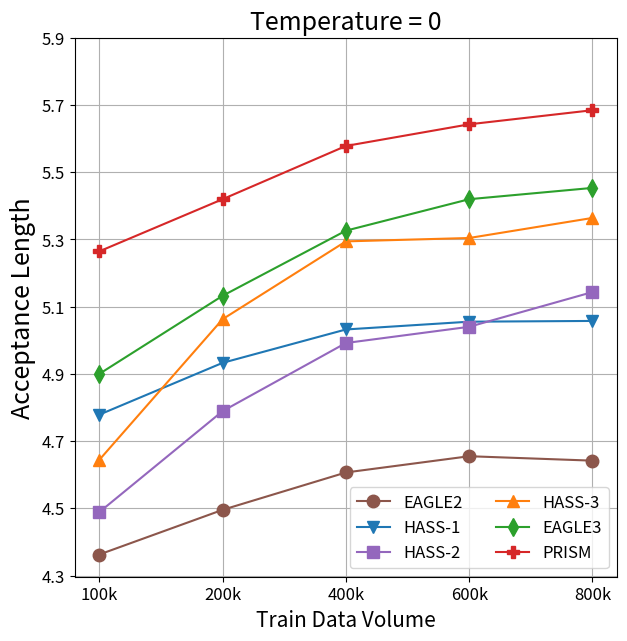
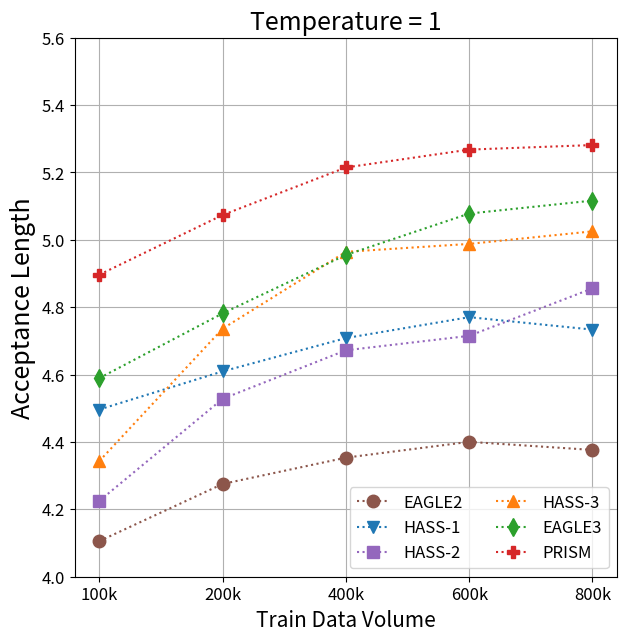

Source code (Python) for these figures, in order:
import numpy as np
from matplotlib import pyplot as plt

config = {
    "EAGLE2": {
        "color": "#8c564b",
        "marker": "o"
    },
    "HASS-1": {
        "color": "#1f77b4",
        "marker": "v"
    },
    "HASS-2": {
        "color": "#9467bd",
        "marker": "s"
    },
    "HASS-3": {
        "color": "#ff7f0e",
        "marker": "^"
    },
    "EAGLE3": {
        "color": "#2ca02c",
        "marker": "d"
    },
    "PRISM": {
        "color": "#d62728",
        "marker": "P"
    }
}

xticks = ["100k", "200k", "400k", "600k", "800k"]

exps = {
    "MT-bench": {
        "EAGLE2": np.array([
            [4.30874, 4.41915, 4.54165, 4.57129, 4.60145],
            [3.94275, 4.11398, 4.15711, 4.18139, 4.25300]
        ]),
        "HASS-1": np.array([
            [4.65840, 4.78146, 4.88533, 4.92224, 4.94916],
            [4.32679, 4.39275, 4.47149, 4.58964, 4.53607]
        ]),
        "HASS-2": np.array([
            [4.42466, 4.69870, 4.89165, 4.94682, 5.01618],
            [4.11945, 4.28524, 4.43400, 4.53358, 4.58714]
        ]),
        "HASS-3": np.array([
            [4.56893, 4.96362, 5.15366, 5.20137, 5.24480],
            [4.13570, 4.47675, 4.68349, 4.76328, 4.80118]
        ]),
        "EAGLE3": np.array([
            [4.83510, 5.09287, 5.32010, 5.36137, 5.41319],
            [4.42497, 4.66181, 4.86650, 4.92450, 4.89523]
        ]),
        "PRISM": np.array([
            [5.14252, 5.27539, 5.43683, 5.51294, 5.55223],
            [4.66488, 4.76437, 4.96659, 5.06792, 4.98788]
        ])
    },
    "HumanEval": {
        "EAGLE2": np.array([
            [5.05997, 5.18363, 5.30485, 5.33594, 5.37071],
            [4.75526, 5.01080, 5.07591, 5.16940, 5.15949]
        ]),
        "HASS-1": np.array([
            [5.62106, 5.78474, 5.84373, 5.90184, 5.89876],
            [5.35828, 5.45787, 5.59145, 5.55664, 5.59962]
        ]),
        "HASS-2": np.array([
            [5.29363, 5.61373, 5.75480, 5.78747, 5.93408],
            [5.12036, 5.38707, 5.57317, 5.46808, 5.80308]
        ]),
        "HASS-3": np.array([
            [5.57321, 5.83132, 6.06818, 6.09143, 6.12733],
            [5.32623, 5.66073, 5.81162, 5.82378, 5.85317]
        ]),
        "EAGLE3": np.array([
            [5.84186, 5.99639, 6.16379, 6.21239, 6.25450],
            [5.53334, 5.63587, 5.83999, 5.99121, 6.00221]
        ]),
        "PRISM": np.array([
            [6.16391, 6.26005, 6.38158, 6.43769, 6.46091],
            [5.82073, 6.00615, 6.07868, 6.11884, 6.20578]
        ])
    },
    "GSM8K": {
        "EAGLE2": np.array([
            [4.82814, 4.87006, 5.04712, 5.09010, 5.14008],
            [4.68040, 4.73418, 4.86839, 4.89488, 4.85073]
        ]),
        "HASS-1": np.array([
            [5.34545, 5.43475, 5.52197, 5.57795, 5.62539],
            [5.14849, 5.21478, 5.31959, 5.38968, 5.40697]
        ]),
        "HASS-2": np.array([
            [5.03031, 5.37250, 5.54304, 5.58181, 5.84951],
            [4.81316, 5.17645, 5.38623, 5.34670, 5.60609]
        ]),
        "HASS-3": np.array([
            [5.14749, 5.64556, 5.83745, 5.91626, 5.91216],
            [4.87022, 5.42925, 5.66350, 5.68835, 5.74633]
        ]),
        "EAGLE3": np.array([
            [5.38041, 5.74095, 5.90802, 6.06136, 6.08128],
            [5.19030, 5.53035, 5.65158, 5.81728, 5.84843]
        ]),
        "PRISM": np.array([
            [5.86677, 6.00308, 6.14677, 6.21298, 6.23580],
            [5.57597, 5.71765, 5.96026, 6.03565, 5.97620]
        ])
    },
    "Alpaca": {
        "EAGLE2": np.array([
            [4.36539, 4.59282, 4.67625, 4.73934, 4.65080],
            [4.16385, 4.36017, 4.40548, 4.46680, 4.39822]
        ]),
        "HASS-1": np.array([
            [4.80779, 4.98708, 5.13525, 5.09008, 5.09730],
            [4.46411, 4.71002, 4.72297, 4.87121, 4.74604]
        ]),
        "HASS-2": np.array([
            [4.60427, 4.87609, 5.08878, 5.17135, 5.18804],
            [4.29678, 4.68564, 4.66288, 4.77583, 4.91351]
        ]),
        "HASS-3": np.array([
            [4.78656, 5.17630, 5.43573, 5.44340, 5.43318],
            [4.40090, 4.84232, 5.05960, 5.06703, 5.09216]
        ]),
        "EAGLE3": np.array([
            [5.13071, 5.39130, 5.53601, 5.59397, 5.64190],
            [4.86603, 4.90671, 5.07212, 5.17077, 5.33028]
        ]),
        "PRISM": np.array([
            [5.29137, 5.43755, 5.60986, 5.65036, 5.71664],
            [4.99205, 5.09049, 5.27211, 5.21822, 5.28823]
        ])
    },
    "CNN/DM": {
        "EAGLE2": np.array([
            [3.99287, 4.15549, 4.22826, 4.30444, 4.21119],
            [3.71950, 3.86962, 3.93289, 4.00122, 3.91945]
        ]),
        "HASS-1": np.array([
            [4.36982, 4.53280, 4.67901, 4.67512, 4.64654],
            [4.02909, 4.21652, 4.27908, 4.33923, 4.26335]
        ]),
        "HASS-2": np.array([
            [4.00994, 4.34696, 4.61742, 4.65739, 4.76507],
            [3.71553, 4.04118, 4.23473, 4.34551, 4.39989]
        ]),
        "HASS-3": np.array([
            [4.15562, 4.66771, 4.94444, 4.88727, 5.13111],
            [3.86624, 4.25736, 4.54411, 4.43344, 4.61062]
        ]),
        "EAGLE3": np.array([
            [4.28696, 4.41948, 4.71347, 4.85753, 4.83344],
            [3.88663, 4.12648, 4.33049, 4.41356, 4.44261]
        ]),
        "PRISM": np.array([
            [4.87432, 5.07487, 5.27624, 5.38739, 5.42418],
            [4.41422, 4.69108, 4.79490, 4.85537, 4.89076]
        ])
    },
    "Natural Ques.": {
        "EAGLE2": np.array([
            [3.62111, 3.75216, 3.84230, 3.88938, 3.87716],
            [3.37224, 3.56317, 3.68102, 3.68866, 3.67726]
        ]),
        "HASS-1": np.array([
            [3.86946, 4.07623, 4.12755, 4.16449, 4.12784],
            [3.65147, 3.66539, 3.86571, 3.87656, 3.84909]
        ]),
        "HASS-2": np.array([
            [3.56975, 3.82747, 4.05541, 4.09576, 4.10748],
            [3.28490, 3.59254, 3.74179, 3.82065, 3.82565]
        ]),
        "HASS-3": np.array([
            [3.63343, 4.09168, 4.32561, 4.28565, 4.33502],
            [3.46048, 3.75132, 4.02459, 4.15171, 4.04818]
        ]),
        "EAGLE3": np.array([
            [3.92492, 4.15292, 4.31472, 4.43129, 4.49520],
            [3.63554, 3.82915, 3.97047, 4.15073, 4.18076]
        ]),
        "PRISM": np.array([
            [4.24841, 4.46707, 4.61694, 4.65323, 4.71661],
            [3.91144, 4.17247, 4.21648, 4.31143, 4.33946]
        ])
    }
}

# calculate
means = {}
for results in exps.values():
    for model, values in results.items():
        if model not in means:
            means[model] = np.zeros((2, 5))

        means[model] += values / 6.0

# draw
for temperature in [0, 1]:
    plt.figure(figsize=(7, 7))

    legends = []
    for model, values in means.items():
        plt.plot(
            range(1, 6),
            values[temperature],
            color=config[model]["color"],
            marker=config[model]["marker"],
            markersize=9,
            linestyle="-" if temperature == 0 else ":"
        )
        legends.append(model)

    plt.grid()
    plt.legend(legends, loc="lower right", ncol=2, fontsize=12)
    plt.title(f"Temperature = {temperature}", fontsize=18)

    plt.xticks(range(1, 6), xticks, fontsize=12)
    plt.xlabel("Train Data Volume", fontsize=15)

    if temperature == 0:
        plt.yticks(np.arange(4.30, 5.91, 0.2), fontsize=12)
    else:
        plt.yticks(np.arange(4.00, 5.61, 0.2), fontsize=12)
    plt.ylabel("Acceptance Length", fontsize=18)
